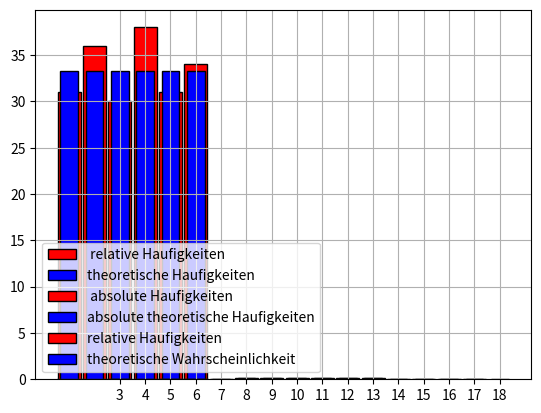

Write the Python code that produced this figure.
# In einer Urne sind 6 rote Kugeln, 4 blaue Kugeln und 6 grune Kugeln. Man zieht 3 Kugeln
# hintereinander ohne Zurucklegen. Man betrachtet die Ereignisse:
# A:\mindestens eine rote Kugel wurde entnommen"
# B:\alle entnommenen Kugeln haben dieselbe Farbe".
# eine Simulation des Experiments Aufgabe A1:
# eine Simulation des Experiments Aufgabe A1:
import random
kugeln = random . sample (['r','b','g'], counts =[6 ,4 , 6],k=3 )
N=10

for _ in range(N):
    countA=0
    if 'r' in kugeln: #mindestens eine rote kugeln
        countA += 1
    #print(countA)

    countB=0;
    if len(set(kugeln))==1: #alle kugeln haben dieselbe Farbe
        countB +=1
    #print(countB)

    countAB =0
    #A und B alle kugeln sind rot
    if 'r' in kugeln and len(set(kugeln))==1:
        countAB +=1;
    #print(countAB)

print("Anhand der Simulation P(A)", countA/N)
print("teoretisch P(A)", 1 - (10*9*8) / (16*15*14))

print("Anhand der Simulation P(B)", countB/N)
print("teoretisch P(B)",((6*5*4) + (6*5*4) + (4*3*2)) / (16*15*14))

print("Anhand der Simulation P(AB)", countAB/N)
print("teoretisch P(A und B)",(6*5*4) / (16*15*14))

#print("Anhand der Simulation P(B|A)", countAB/countA)
print("teoretisch P(B|A)",(6*5*4) / (16*15*14 - 10*9*8))


###############################sau asa se poate face
import random
k=1000000
sumRot=0
sumAlle=0
sumAlleRot=0
for i in range(k):
    kugeln = random . sample (['r','b','g'],counts =[6,4,6],k=3)
    if("r" in kugeln):
        sumRot+=1
    if(kugeln==['r','r','r'] or kugeln ==['b','b','b'] or kugeln ==['g','g','g']):
        sumAlle+=1
    if(kugeln==['r','r','r']):
        sumAlleRot+=1
#wenigstens eine rote kugeln
wer= sumRot/k
print("Wenigstens eine rot: " + str(wer))
print("Theoretisch: " + str(1-(10/16 * 9/15 * 8/14)))
#alle die selbe farbe
print("Wenigstens eine rot: " + str(sumAlle/k));
print("Theoretisch: " + str(2*(6/16 * 5/15 * 4/14)+(4/16 * 3/15 * 2/13)))
#alle rot
ar = sumAlleRot/k
print("Alle rot: " + str(ar));
print("Theoretisch"+str(6/16 * 5/15 * 4/14))
#alle rot/wenigstens eine rot
print(ar/wer)
print("Theoretisch"+str((6/16 * 5/15 * 4/14)/(1-(10/16 * 9/15 * 8/14))))

#A2 -  Beispiel Histogramm - Man zeichne ein Histogramm
# der relativen Haufigkeiten der Zahlen die beim N-maligen Wurfeln erhalten wurden
# auf demselben Histogramm zeichne man die theor Wkt fuer das Erhalten der Ziffern 1...6 beim Wurfeln
# was stellt das blau gezeichnete Histogramm dar?

#RELATIVE HAUFIGKEIT
import numpy
from random import randrange
from matplotlib.pyplot import bar, show, hist, grid, legend, xticks

N = 200
daten = [randrange(1, 7) for _ in range(N)]
print(daten)
z, count = numpy.unique(daten, return_counts=True)
d = dict([(z[i], count[i] / N) for i in range(0, 6)])
print(d)
bar(
    z,
    count / N,
    width=0.9,
    color="red",
    edgecolor="black",
    label=" relative Haufigkeiten ",
)
D = dict([(k, 1 / 6) for k in range(1, 7)])
bar(
    D.keys(),
    D.values(),
    width=0.7,
    color="blue",
    edgecolor="black",
    label="theoretische Haufigkeiten",
)
legend(loc="lower left")
xticks(range(0, 7))
grid()
show()

#ABOLSUTE HAUFIGKEIT
import numpy
from random import randrange
from matplotlib.pyplot import bar, show, hist, grid, legend, xticks

N = 200
daten = [randrange(1, 7) for _ in range(N)]
print(daten)
z, count = numpy.unique(daten, return_counts=True)
d = dict([(z[i], count[i]) for i in range(0, 6)])
print(d)
bar(
    z,
    count,
    width=0.9,
    color="red",
    edgecolor="black",
    label=" absolute Haufigkeiten ",
)
D = dict([(k, N/6) for k in range(1, 7)])
bar(
    D.keys(),
    D.values(),
    width=0.7,
    color="blue",
    edgecolor="black",
    label="absolute theoretische Haufigkeiten",
)
legend(loc="lower left")
xticks(range(0, 7))
grid()
show()


#UBUNG3:
#Drei Wurfel werden geworfen. Das Spiel gewinnt derjenige, der die Summe der drei aufgetauchten Zahlen vorhersagt.
#(1) Man simuliere dieses Spiel N-mal (=500, 1000...), man erstelle das Histogramm der relativen
#Haufigkeiten. Auf demselben Bild zeichne man auch die Balken fur die theoretischen Wahrscheinlichkeiten. Man vergleiche die theoretischen Ergebnisse mit den erhaltenen Werten aus den Simulationen.
import numpy
from random import randrange
from matplotlib.pyplot import bar, show, hist, grid, legend, xticks

N = 200
daten1 = [randrange(1, 7) for _ in range(N)]
daten2 = [randrange(1, 7) for _ in range(N)]
daten3 = [randrange(1, 7) for _ in range(N)]
sums = [0]*N
for i in range(N):
    sums[i]=daten1[i]+daten2[i]+daten3[i]
z, count = numpy.unique(sums, return_counts=True)
print(z[count==max(count)],max(count))
#[11] 27(afieaza) indică că suma cu valoarea 11 are cea mai mare frecvență în simularea cu zaruri, apărând de 27 de ori în cele N (în acest caz, 200) de aruncări de zaruri.
bar(
    z,
    count / N,
    width=0.9,
    color="red",
    edgecolor="black",
    label="relative Haufigkeiten",
)

#(2) Auf welche Zahl (oder Zahlen) muss man wetten, um die gr¨oßten Gewinnchancen zu haben?
alleFaelle=0
alleSums=[]
for i in range(1,7):
    for j in range(1,7):
        for k in range(1,7):
            alleSums.append(i+j+k);
            alleFaelle+=1
x,c = numpy.unique(alleSums, return_counts=True)
print(x[c==max(c)],max(c))

#(3) Welches ist die theoretische Wahrscheinlichkeit, dass diese Zahl (oder Zahlen) auftaucht? Man
#vergleiche das theoretische Resultat mit den erhaltenen Ergebnissen der Simulationen.
bar(x,c/alleFaelle,width=0.7,color="blue", edgecolor="black", label="theoretische Wahrscheinlichkeit")
legend(loc="lower left")
xticks(range(3, 19))
grid()
show()

#ubung5
#Welche ist die Wahrscheinlichkeit, dass in einer Gruppe von 5 Personen genau zwei Personen
#Geburtstag im selben Monat haben und die anderen drei Personen verschiedene Geburtstage haben?
#a) Man l¨ose die Aufgabe anhand Simulationen. b) Man gebe die theoretische Wahrscheinlichkeit an.
#Annahme: die Wahrscheinlichkeit, dass eine zuf¨allig gew¨ahlte Person Geburtstag in einem bestimmten Monat hat ist 1/12 .
import random
from math import comb

# a) Simulation
group_size = 5
simulations = 100000

count_success = 0

for _ in range(simulations):
    birthdays = [random.randint(1, 12) for _ in range(group_size)]
    if len(birthdays) == len(set(birthdays)) + 1:
        count_success += 1

simulated_probability = count_success / simulations
print(f"Simulierte Wahrscheinlichkeit: {simulated_probability:.4f}")

# b) Theoretische Berechnung
total_outcomes = 12 ** group_size  # Gesamtanzahl der möglichen Geburtstagskombinationen
favorable_outcomes = 12 * comb(group_size - 1, 1) * 11 ** (group_size - 2)  # Möglichkeiten für genau zwei Personen im selben Monat

theoretical_prob = favorable_outcomes / total_outcomes
print(f"Theoretische Wahrscheinlichkeit: {theoretical_prob:.4f}")


#ubung6
#Man schatze anhand Simulationen die Wahrscheinlichkeit, dass beim zweimaligen Werfen eines
#W¨urfels die Summe der Zahlen mindestens 7 ist (Summe ≥ 7),
#a) unter der Bedingung, dass beim ersten Wurf eine 4 erhalten wurde;
#b) unter der Bedingung, dass beim zweiten Wurf eine gerade Zahl erhalten wurde.
#c) Welche sind die theoretischen Wahrscheinlichkeiten bei a), bzw. b) ?

simulations = 100000
count_success_a = 0

for _ in range(simulations):
    first_throw = random.randint(1, 6)

    if first_throw != 4:
        continue

    second_throw = random.randint(1, 6)
    total_sum = first_throw + second_throw

    if total_sum >= 7:
        count_success_a += 1

simulated_probability_a = count_success_a / simulations
theoretical_probability_a = 1/3  # Da nur drei mögliche Ergebnisse (4, 5, 6) für den zweiten Wurf

print(f"Simulierte Wahrscheinlichkeit (unter Bedingung a): {simulated_probability_a:.4f}")
print(f"Theoretische Wahrscheinlichkeit (unter Bedingung a): {theoretical_probability_a:.4f}")

# b) Simulation und theoretische Wahrscheinlichkeit unter Bedingung b
count_success_b = 0

for _ in range(simulations):
    first_throw = random.randint(1, 6)
    second_throw = random.randint(1, 6)

    if second_throw % 2 != 0:
        continue

    total_sum = first_throw + second_throw

    if total_sum >= 7:
        count_success_b += 1

simulated_probability_b = count_success_b / simulations
theoretical_probability_b = 1/2  # Da die Hälfte der Zahlen gerade ist

print(f"\nSimulierte Wahrscheinlichkeit (unter Bedingung b): {simulated_probability_b:.4f}")
print(f"Theoretische Wahrscheinlichkeit (unter Bedingung b): {theoretical_probability_b:.4f}")




